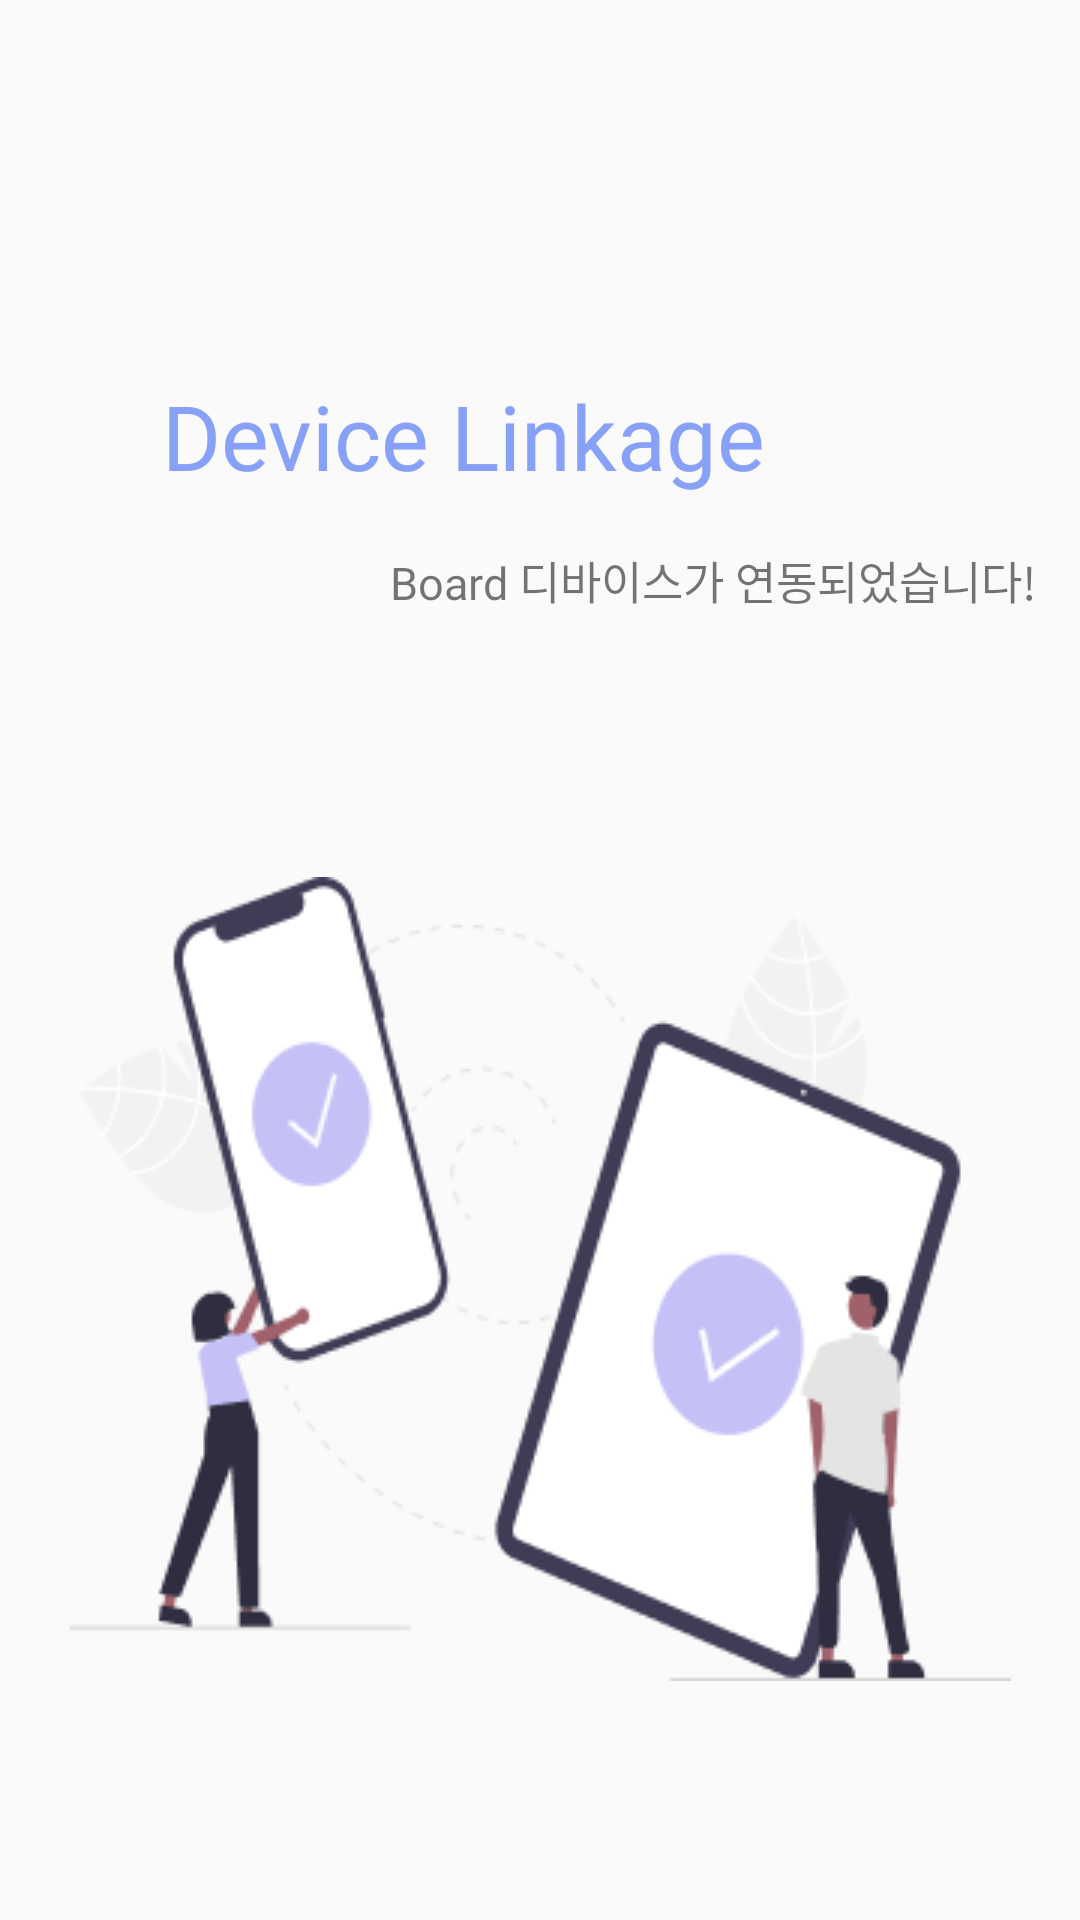

Write the Android layout XML for this screen, with the resource values it uses.
<!-- AndroidManifest.xml: application theme Theme.AppCompat.DayNight.NoActionBar -->
<!-- res/layout/activity_linkage_end.xml -->
<?xml version="1.0" encoding="utf-8"?>
<layout xmlns:android="http://schemas.android.com/apk/res/android"
    xmlns:app="http://schemas.android.com/apk/res-auto"
    xmlns:tools="http://schemas.android.com/tools">

    <data>

        <variable
            name="activity"
            type="com.example.cumb_android.LinkageEndActivity" />
    </data>

    <androidx.constraintlayout.widget.ConstraintLayout
        android:layout_width="match_parent"
        android:layout_height="match_parent"
        tools:context=".LinkageEndActivity">

        <TextView
            android:id="@+id/device_end_title"
            android:layout_width="wrap_content"
            android:layout_height="wrap_content"
            android:layout_marginStart="54dp"
            android:layout_marginTop="125dp"
            android:fontFamily="@font/paybooc_bold"
            android:text="Device Linkage"
            android:textColor="#87A1F8"
            android:textSize="30dp"
            app:layout_constraintStart_toStartOf="parent"
            app:layout_constraintTop_toTopOf="parent" />

        <TextView
            android:id="@+id/device_end_sub"
            android:layout_width="wrap_content"
            android:layout_height="wrap_content"
            android:layout_marginStart="130dp"
            android:layout_marginTop="17dp"
            android:fontFamily="@font/paybooc_light"
            android:text="Board 디바이스가 연동되었습니다!"
            android:textSize="15dp"
            app:layout_constraintStart_toStartOf="parent"
            app:layout_constraintTop_toBottomOf="@+id/device_end_title" />

        <ImageView
            android:layout_width="wrap_content"
            android:layout_height="wrap_content"
            android:layout_marginTop="88dp"
            android:background="@drawable/device_end_linkage"
            app:layout_constraintEnd_toEndOf="parent"
            app:layout_constraintStart_toStartOf="parent"
            app:layout_constraintTop_toBottomOf="@+id/device_end_sub" />


    </androidx.constraintlayout.widget.ConstraintLayout>
</layout>
<!-- resources referenced by this layout -->
<resources>
  <!-- drawable device_end_linkage: png bitmap (drawable-v24, 19860 bytes) -->
</resources>
